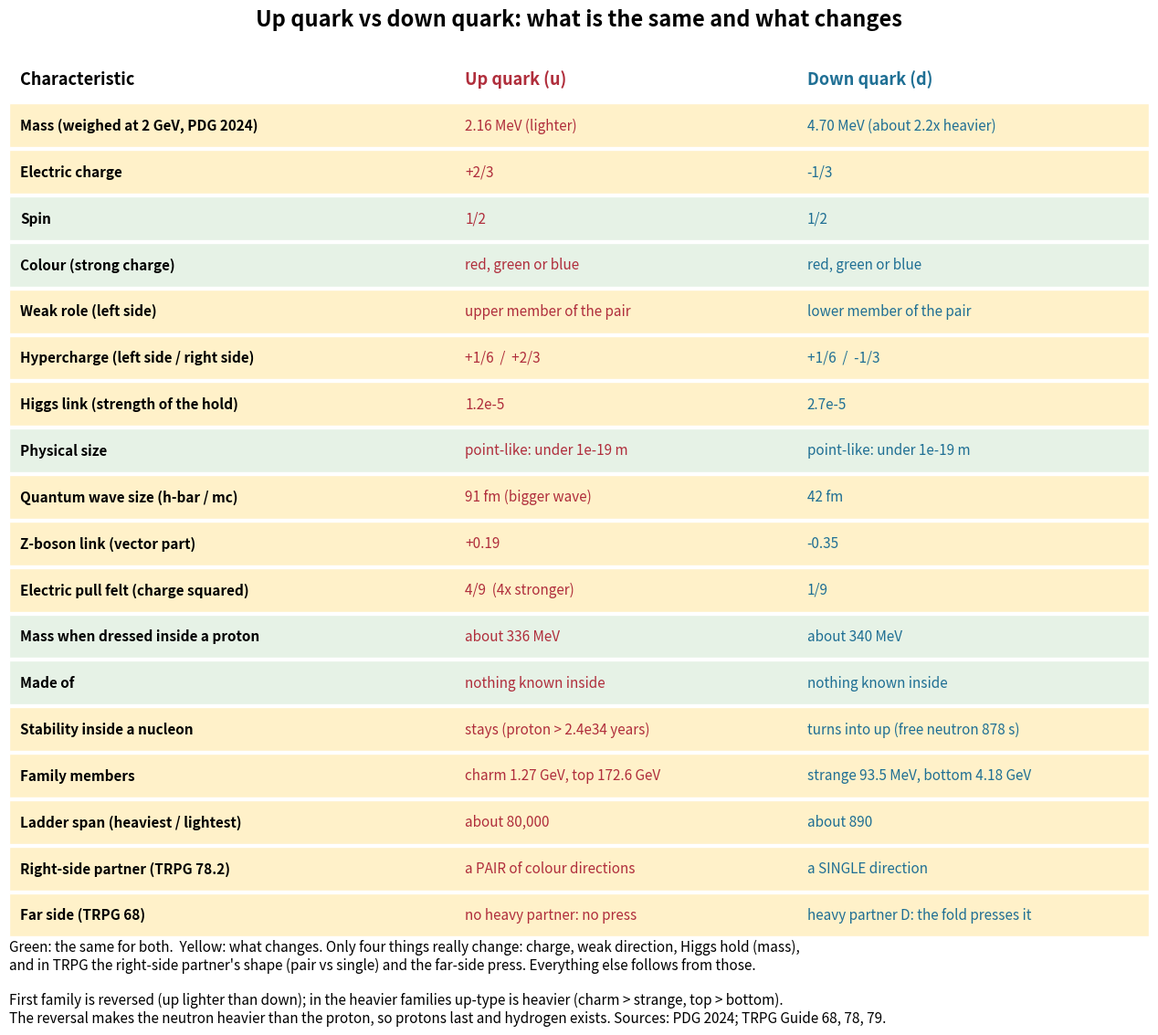

The script that saved this image:
"""Up quark vs down quark, every characteristic, two rows (split into three column blocks)."""
import matplotlib; matplotlib.use("Agg"); import matplotlib.pyplot as plt
hc, v, s2w = 197.327, 246.22, 0.2312
mu, md = 2.16, 4.70
y = lambda m: 2**0.5*m/v/1000
print(f"Compton u {hc/mu:.1f} fm, d {hc/md:.1f} fm; Higgs link u {y(mu):.2e}, d {y(md):.2e}; c {y(1273):.2e} s {y(93.5):.2e} t {y(172570):.3f} b {y(4183):.4f}")
print(f"Z vector coupling u {0.5-4/3*s2w:+.4f}, d {-0.5+2/3*s2w:+.4f}; ladders top/up {172570/2.16:,.0f} bottom/down {4183/4.70:,.0f}")
blocks = [
 [("", "Up quark (u)", "Down quark (d)"),
  ("Mass (weighed at 2 GeV, PDG 2024)", "2.16 MeV (lighter)", "4.70 MeV (about 2.2x heavier)"),
  ("Electric charge", "+2/3", "-1/3"),
  ("Spin", "1/2", "1/2  (same)"),
  ("Colour (strong charge)", "red, green or blue", "red, green or blue  (same)"),
  ("Weak role (left side)", "upper member of the pair", "lower member of the pair")],
 [("", "Up quark (u)", "Down quark (d)"),
  ("Hypercharge (left side / right side)", "+1/6  /  +2/3", "+1/6  /  -1/3"),
  ("Higgs link (strength of the hold)", "1.2e-5", "2.7e-5"),
  ("Physical size", "point-like: under 1e-19 m", "point-like: under 1e-19 m  (same)"),
  ("Quantum wave size (h-bar / mc)", "91 fm (bigger wave)", "42 fm"),
  ("Made of", "nothing known inside", "nothing known inside  (same)")],
 [("", "Up quark (u)", "Down quark (d)"),
  ("Stability inside a nucleon", "stays (proton > 2.4e34 years)", "turns into up (free neutron 878 s)"),
  ("Family members", "charm 1.27 GeV, top 172.6 GeV", "strange 93.5 MeV, bottom 4.18 GeV"),
  ("Ladder span (heaviest / lightest)", "about 80,000", "about 890"),
  ("Right-side partner (TRPG 78.2)", "a PAIR of colour directions", "a SINGLE direction"),
  ("Far side (TRPG 68)", "no heavy partner: no press", "heavy partner D: the fold presses it")],
]
rows = [r for blk in blocks for r in blk[1:]]
rows.insert(9, ("Z-boson link (vector part)", "+0.19", "-0.35"))
rows.insert(10, ("Electric pull felt (charge squared)", "4/9  (4x stronger)", "1/9"))
rows.insert(11, ("Mass when dressed inside a proton", "about 336 MeV", "about 340 MeV  (same)"))
fig = plt.figure(figsize=(13, 11.5)); ax = fig.add_axes([0.02, 0.1, 0.96, 0.84]); ax.axis("off")
fig.suptitle("Up quark vs down quark: what is the same and what changes", fontsize=17, weight="bold", y=0.985)
N = len(rows); ax.set_xlim(0, 1); ax.set_ylim(0, N + 1)
for j, h in enumerate(("Characteristic", "Up quark (u)", "Down quark (d)")):
    ax.text((0.01, 0.40, 0.70)[j], N + 0.5, h, fontsize=13, weight="bold", va="center", color=("k", "#b02e3c", "#1f6f94")[j])
for i, (lab, u, d) in enumerate(rows):
    yy = N - i - 0.5; same = "(same)" in d
    ax.add_patch(plt.Rectangle((0, yy - 0.47), 1, 0.94, fc="#e6f2e6" if same else "#fff1c9", ec="white"))
    ax.text(0.01, yy, lab, va="center", fontsize=11, weight="bold")
    ax.text(0.40, yy, u, va="center", fontsize=11, color="#b02e3c")
    ax.text(0.70, yy, d.replace("  (same)", "").replace(" (same)", ""), va="center", fontsize=11, color="#1f6f94")
fig.text(0.02, 0.07, "Green: the same for both.  Yellow: what changes. Only four things really change: charge, weak direction, Higgs hold (mass),\nand in TRPG the right-side partner's shape (pair vs single) and the far-side press. Everything else follows from those.", fontsize=11)
fig.text(0.02, 0.02, "First family is reversed (up lighter than down); in the heavier families up-type is heavier (charm > strange, top > bottom).\nThe reversal makes the neutron heavier than the proton, so protons last and hydrogen exists. Sources: PDG 2024; TRPG Guide 68, 78, 79.", fontsize=11, style="italic")
out = "TRPG_Up_vs_Down.png"; plt.savefig(out, dpi=150); print("saved", out)
